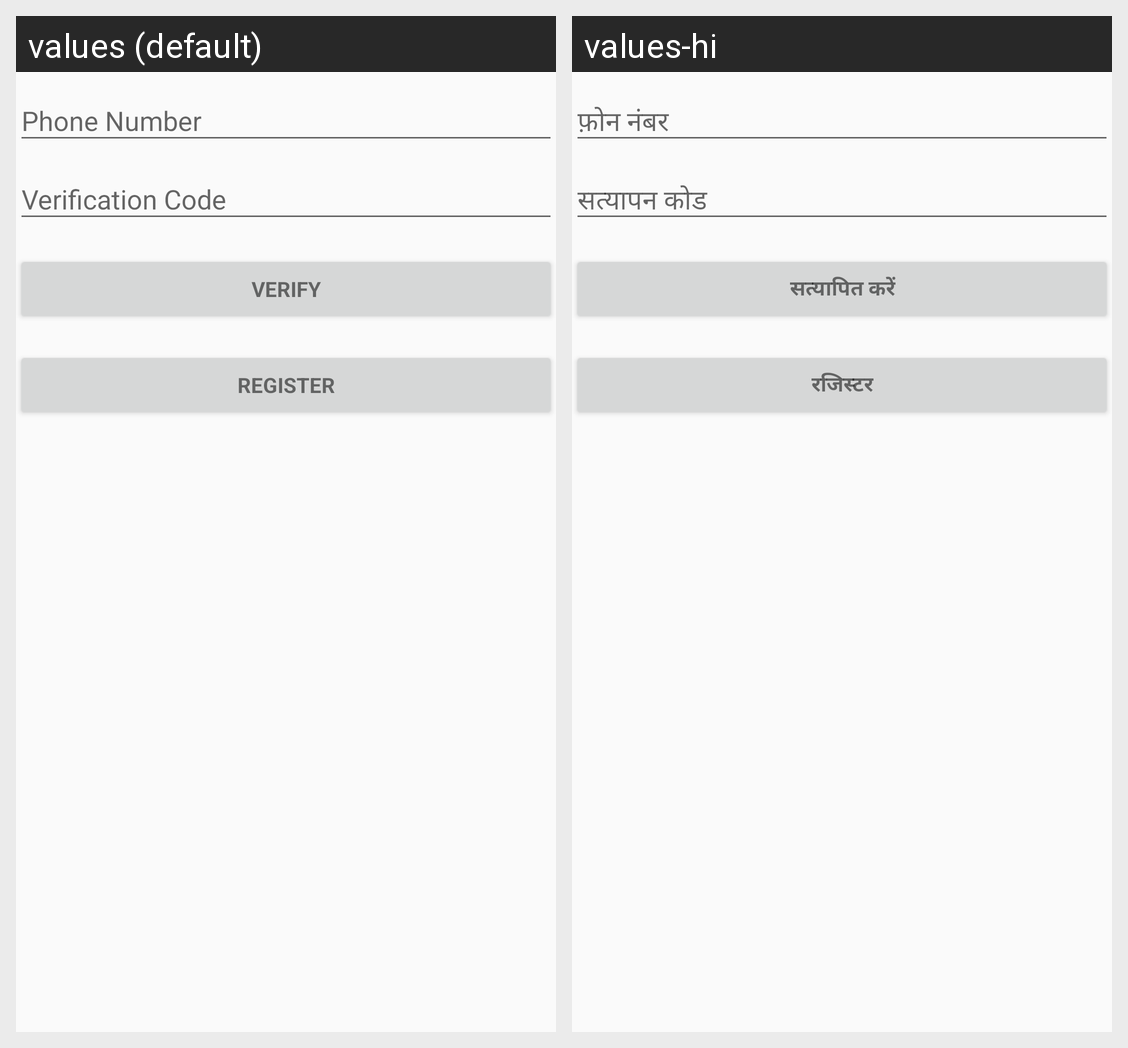

The same Android screen rendered under two of its app's locales, left to right. List the strings drawn on it with the default value and each locale's translation.
Android screen res/layout/activity_register.xml rendered under 2 locales, left to right: values (default), values-hi. Device: Nexus 5 (rendered at 1080×1920; each locale shown at half size, 540×960, under a caption strip naming it); theme AppTheme.
Strings drawn on this screen, with the default value and each locale's value (text and hints the layout hard-codes, and strings that could not be matched under every locale, appear in the picture but are not listed):

action_register
  values: Register
  values-hi: रजिस्टर

action_verify
  values: Verify
  values-hi: सत्यापित करें
